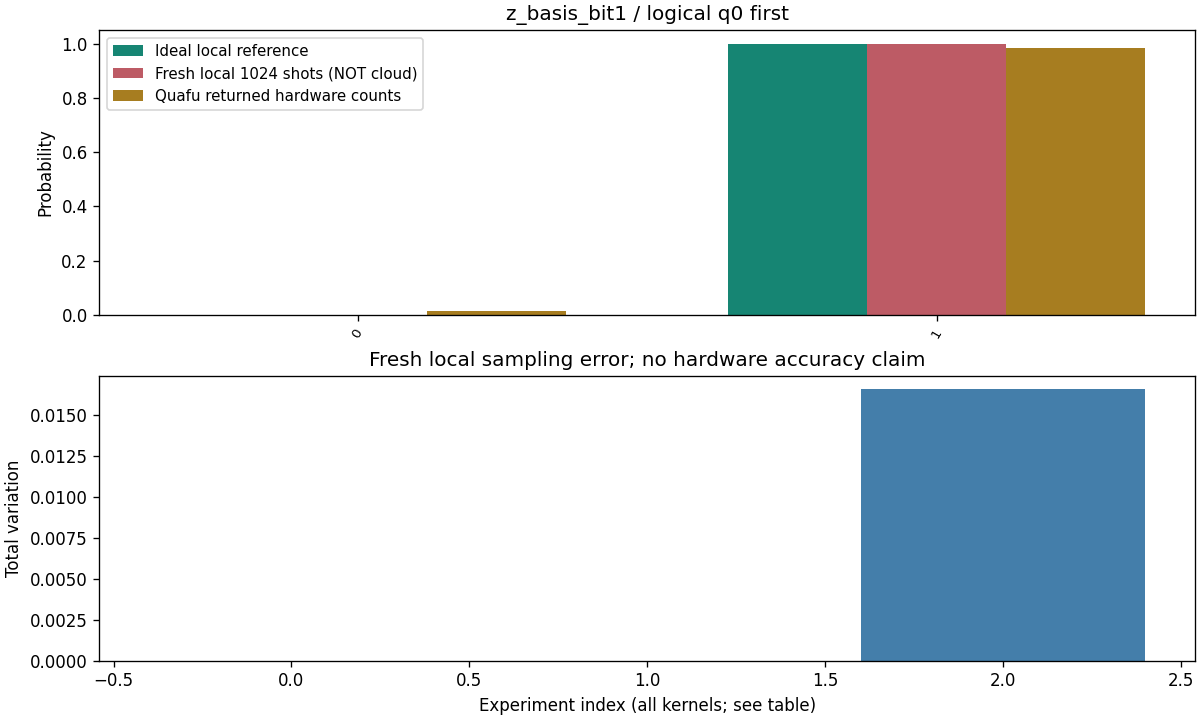

The data file committed next to this chart (first rows):
实验, q0-first, 预期 provider c0-rightmost, 本地 counts, 本地 P, 理想 P, 新云 counts
z_basis_bit1, 0, 0, 0, 0.0, 0.0, 16
z_basis_bit1, 1, 1, 1024, 1.0, 1.0, 1008
x_basis_bit1, 0, 0, 0, 0.0, 0.0, 18
x_basis_bit1, 1, 1, 1024, 1.0, 1.0, 1006
mismatched_bases, 0, 0, 529, 0.5166, 0.5, 530
mismatched_bases, 1, 1, 495, 0.4834, 0.5, 494
